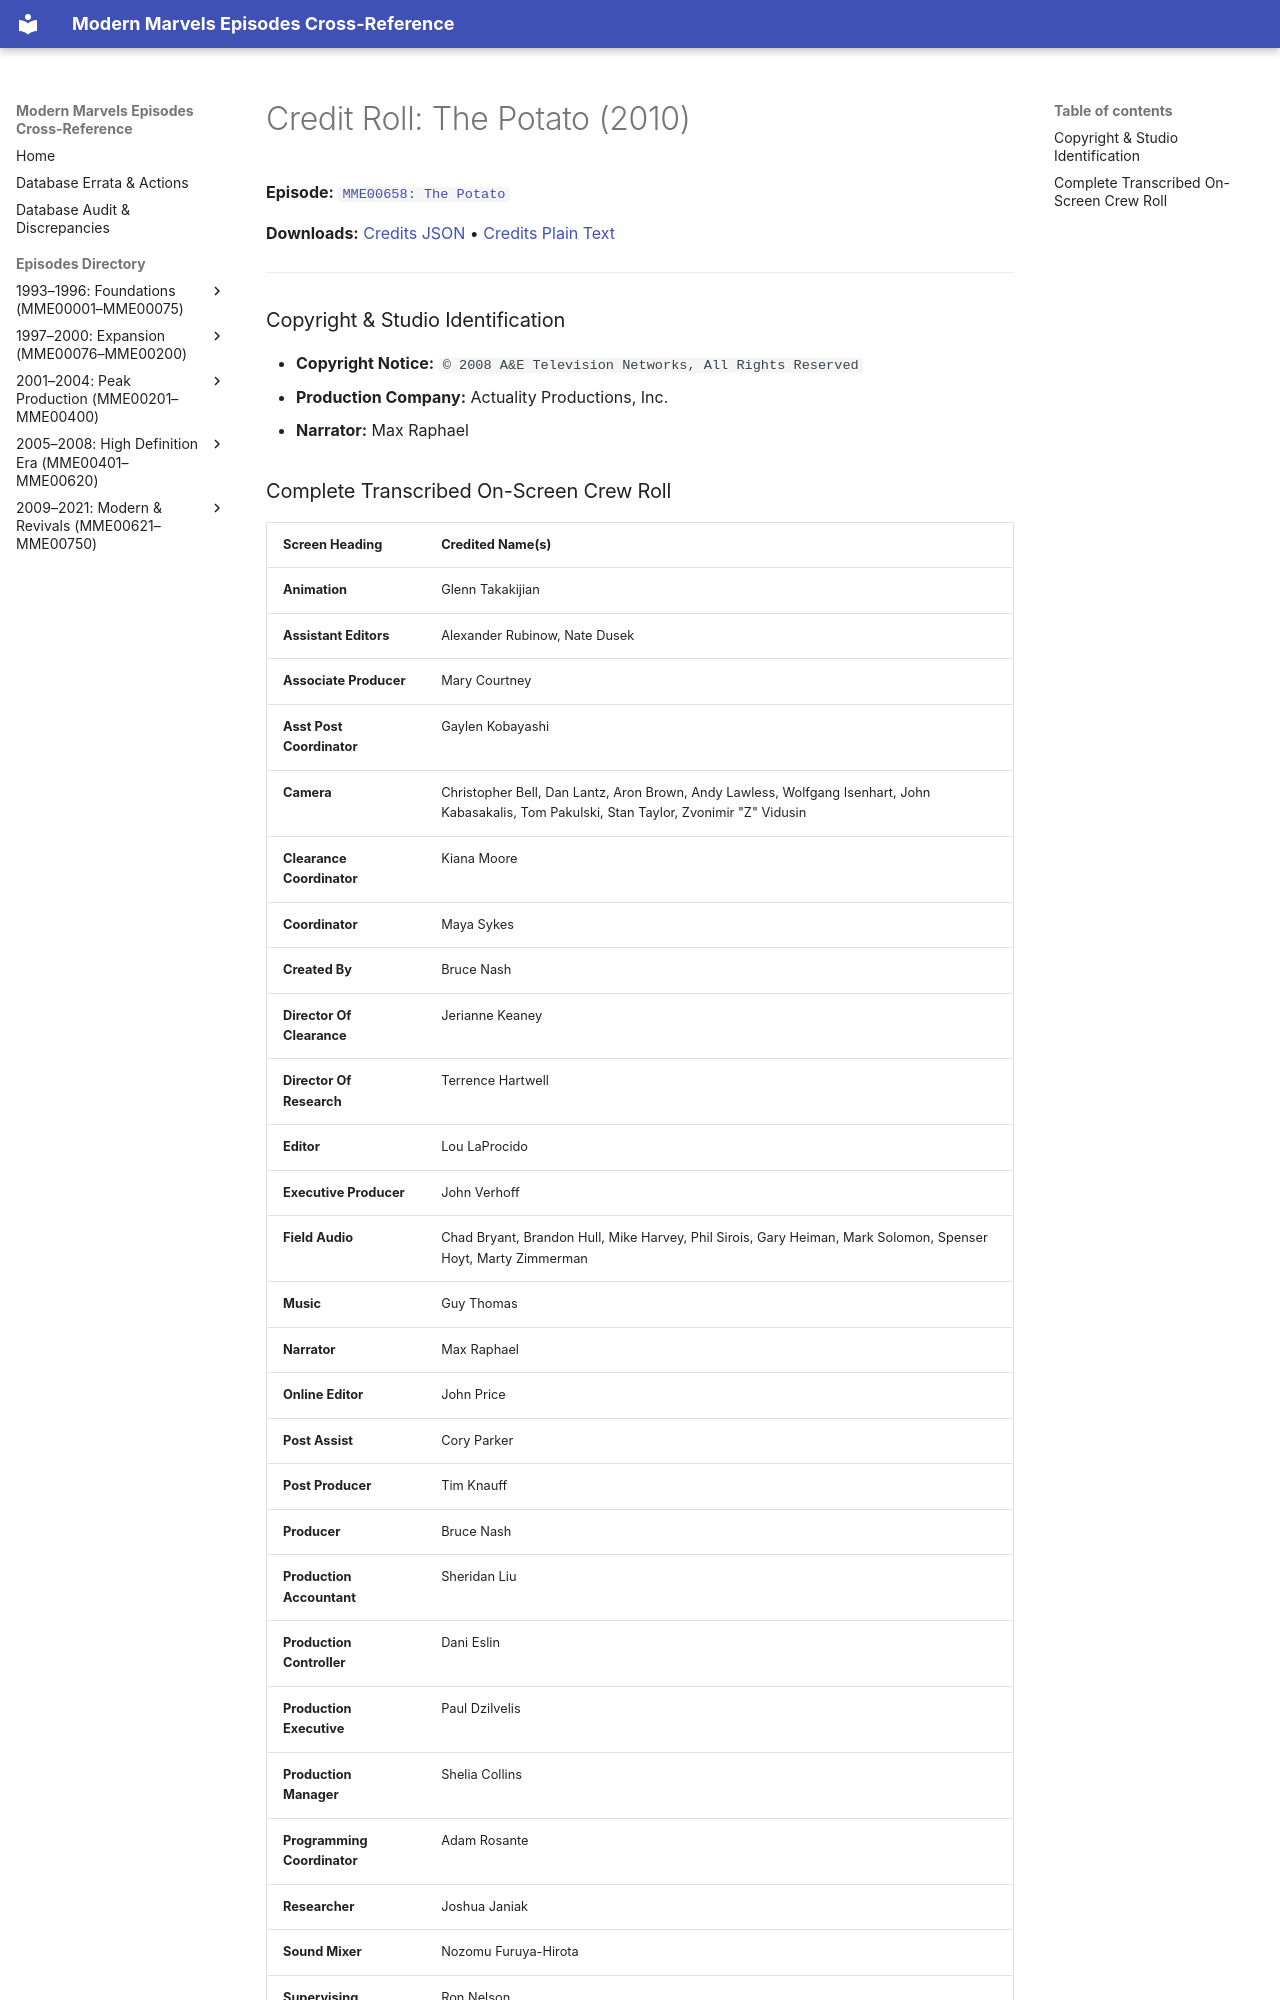

repository: ModernMarvelsFan/ModernMarvels · page: credits/MME00658-credits/index.html · generator: mkdocs

# Credit Roll: The Potato (2010)
**Episode:** [`MME00658: The Potato`](../episodes/MME00658.md)

**Downloads:** [Credits JSON](json/MME00658-credits.json) • [Credits Plain Text](txt/MME00658-credits.txt)

---

### Copyright & Studio Identification
* **Copyright Notice:** `© 2008 A&E Television Networks, All Rights Reserved`
* **Production Company:** Actuality Productions, Inc.
* **Narrator:** Max Raphael
